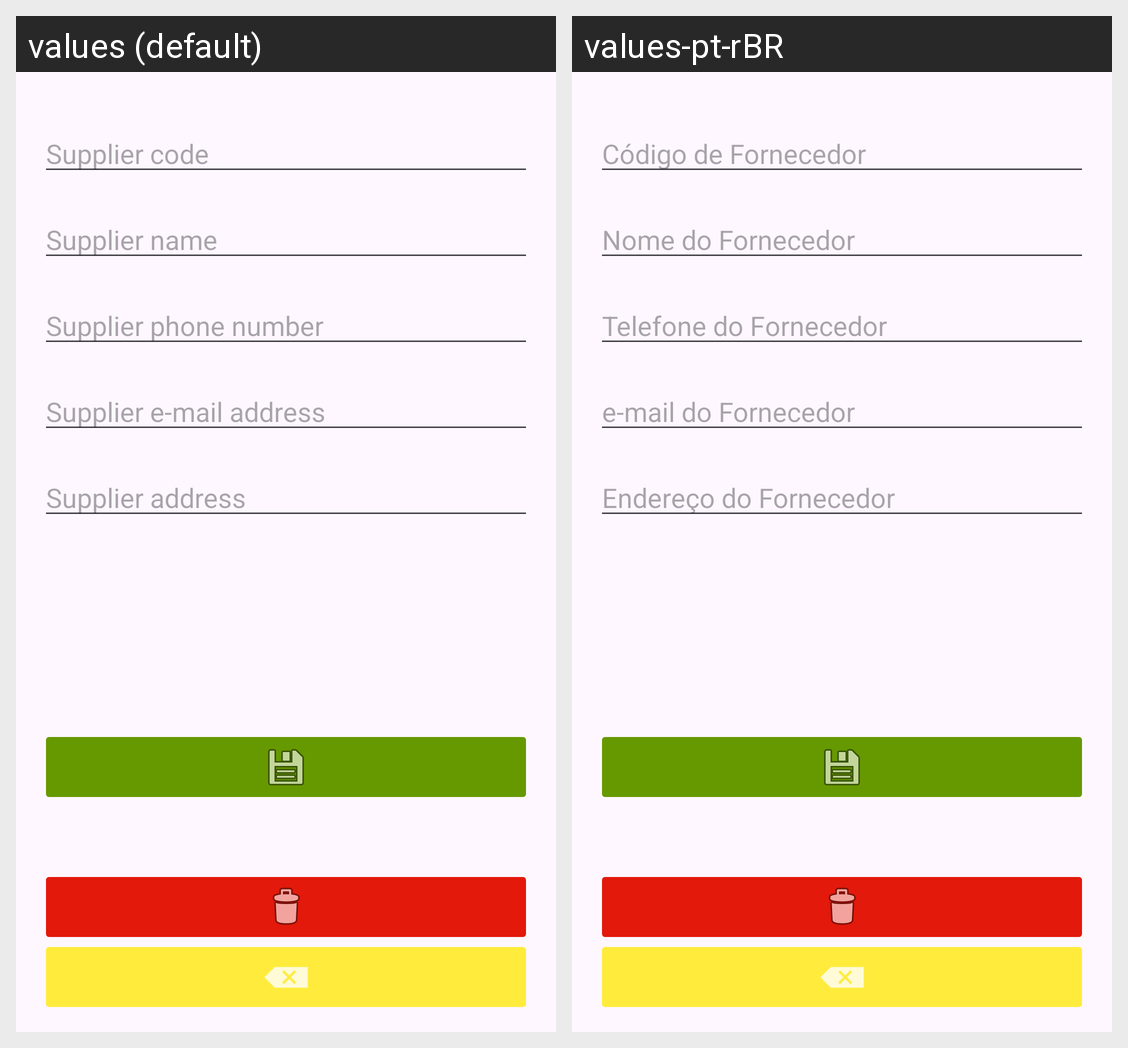

Here is an Android app screen in its default locale and in the app's own translations. Write out the translated-string differences for the strings that appear on this screen.
Android screen res/layout/activity_detalhes_fornecedor.xml rendered under 2 locales, left to right: values (default), values-pt-rBR. Device: Nexus 5 (rendered at 1080×1920; each locale shown at half size, 540×960, under a caption strip naming it); theme Theme.ProductRegister.
Strings drawn on this screen, with the default value and each locale's value (text and hints the layout hard-codes, and strings that could not be matched under every locale, appear in the picture but are not listed):

res_code
  values: Supplier code
  values-pt-rBR: Código de Fornecedor

res_name
  values: Supplier name
  values-pt-rBR: Nome do Fornecedor

res_telefone
  values: Supplier phone number
  values-pt-rBR: Telefone do Fornecedor

res_email
  values: Supplier e-mail address
  values-pt-rBR: e-mail do Fornecedor

res_endereco
  values: Supplier address
  values-pt-rBR: Endereço do Fornecedor
